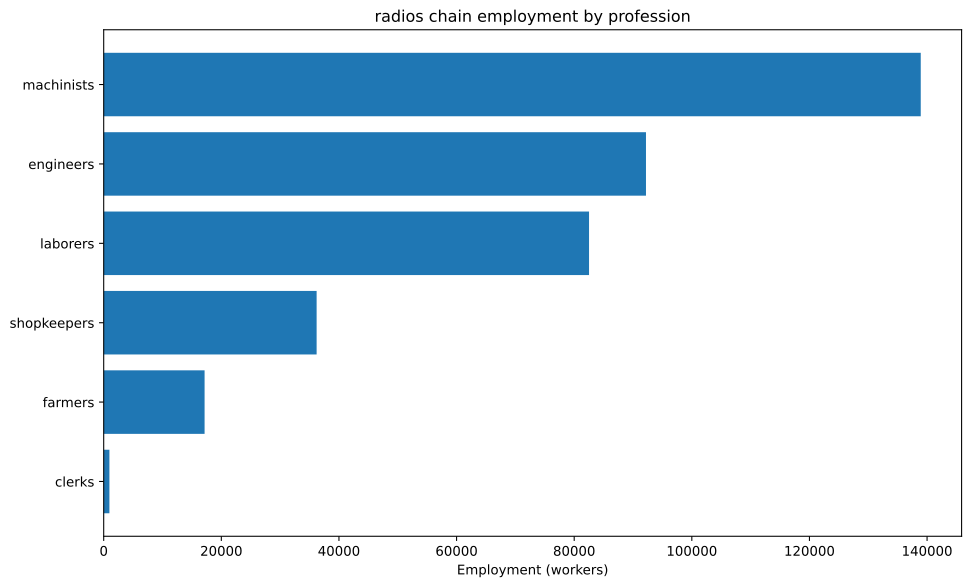

Values plotted in this chart, from the file beside it:
config, building, profession, employment
building_tooling_workshops+pm_rubber_gri…, building_tooling_workshops, engineers, 2833
building_tooling_workshops+pm_rubber_gri…, building_tooling_workshops, machinists, 5667
building_tooling_workshops+pm_rubber_gri…, building_tooling_workshops, shopkeepers, 2833
building_paper_mills+pm_bleached_paper+p…, building_paper_mills, engineers, 186.3
building_paper_mills+pm_bleached_paper+p…, building_paper_mills, laborers, 372.6
building_paper_mills+pm_bleached_paper+p…, building_paper_mills, machinists, 372.6
building_paper_mills+pm_bleached_paper+p…, building_paper_mills, shopkeepers, 186.3
building_chemical_plants+pm_nitrogen_fix…, building_chemical_plants, engineers, 465.8
building_chemical_plants+pm_nitrogen_fix…, building_chemical_plants, laborers, 310.5
building_chemical_plants+pm_nitrogen_fix…, building_chemical_plants, machinists, 621
building_chemical_plants+pm_nitrogen_fix…, building_chemical_plants, shopkeepers, 155.3
building_explosives_factory+pm_brine_ele…, building_explosives_factory, engineers, 1863
building_explosives_factory+pm_brine_ele…, building_explosives_factory, laborers, 1242
building_explosives_factory+pm_brine_ele…, building_explosives_factory, machinists, 1242
building_explosives_factory+pm_brine_ele…, building_explosives_factory, shopkeepers, 621
building_steel_mills+pm_electric_arc_pro…, building_steel_mills, engineers, 2270
building_steel_mills+pm_electric_arc_pro…, building_steel_mills, machinists, 3405
building_steel_mills+pm_electric_arc_pro…, building_steel_mills, shopkeepers, 1135
building_motor_industry+pm_diesel_engine…, building_motor_industry, engineers, 5115
building_motor_industry+pm_diesel_engine…, building_motor_industry, machinists, 3410
building_motor_industry+pm_diesel_engine…, building_motor_industry, shopkeepers, 1705
building_electrics_industry+pm_telephone…, building_electrics_industry, engineers, 46875
building_electrics_industry+pm_telephone…, building_electrics_industry, laborers, 46875
building_electrics_industry+pm_telephone…, building_electrics_industry, machinists, 62500
building_electrics_industry+pm_telephone…, building_electrics_industry, shopkeepers, 15625
building_coal_mine+pm_diesel_pump_buildi…, building_coal_mine, engineers, 1457
building_coal_mine+pm_diesel_pump_buildi…, building_coal_mine, laborers, 364.3
building_coal_mine+pm_diesel_pump_buildi…, building_coal_mine, machinists, 2186
building_coal_mine+pm_diesel_pump_buildi…, building_coal_mine, shopkeepers, 728.6
building_iron_mine+pm_diesel_pump_buildi…, building_iron_mine, engineers, 9570
building_iron_mine+pm_diesel_pump_buildi…, building_iron_mine, laborers, 2393
building_iron_mine+pm_diesel_pump_buildi…, building_iron_mine, machinists, 14355
building_iron_mine+pm_diesel_pump_buildi…, building_iron_mine, shopkeepers, 4785
building_lead_mine+pm_diesel_pump_buildi…, building_lead_mine, engineers, 6944
building_lead_mine+pm_diesel_pump_buildi…, building_lead_mine, laborers, 1736
building_lead_mine+pm_diesel_pump_buildi…, building_lead_mine, machinists, 10417
building_lead_mine+pm_diesel_pump_buildi…, building_lead_mine, shopkeepers, 3472
building_sulfur_mine+pm_diesel_pump_buil…, building_sulfur_mine, engineers, 658.3
building_sulfur_mine+pm_diesel_pump_buil…, building_sulfur_mine, laborers, 164.6
building_sulfur_mine+pm_diesel_pump_buil…, building_sulfur_mine, machinists, 987.4
building_sulfur_mine+pm_diesel_pump_buil…, building_sulfur_mine, shopkeepers, 329.1
building_dye_plantation+automatic_irriga…, building_dye_plantation, farmers, 111.8
building_dye_plantation+automatic_irriga…, building_dye_plantation, laborers, 149
building_dye_plantation+automatic_irriga…, building_dye_plantation, machinists, 37.26
building_power_plant+pm_oil-fired_plant, building_power_plant, engineers, 4253
building_power_plant+pm_oil-fired_plant, building_power_plant, laborers, 4253
building_power_plant+pm_oil-fired_plant, building_power_plant, machinists, 12760
building_logging_camp+pm_electric_saw_mi…, building_logging_camp, engineers, 83.84
building_logging_camp+pm_electric_saw_mi…, building_logging_camp, machinists, 111.8
building_logging_camp+pm_electric_saw_mi…, building_logging_camp, shopkeepers, 55.89
building_rubber_plantation+automatic_irr…, building_rubber_plantation, farmers, 17042
building_rubber_plantation+automatic_irr…, building_rubber_plantation, laborers, 22722
building_rubber_plantation+automatic_irr…, building_rubber_plantation, machinists, 5681
building_oil_rig+pm_combustion_derricks+…, building_oil_rig, engineers, 9145
building_oil_rig+pm_combustion_derricks+…, building_oil_rig, machinists, 13718
building_oil_rig+pm_combustion_derricks+…, building_oil_rig, shopkeepers, 4573
building_railway+pm_diesel_trains_princi…, building_railway, clerks, 970.7
building_railway+pm_diesel_trains_princi…, building_railway, engineers, 485.3
building_railway+pm_diesel_trains_princi…, building_railway, laborers, 1941
building_railway+pm_diesel_trains_princi…, building_railway, machinists, 1456
